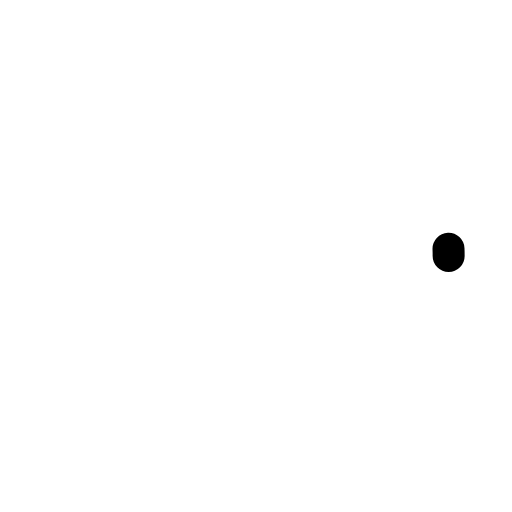
t = 0.00 s
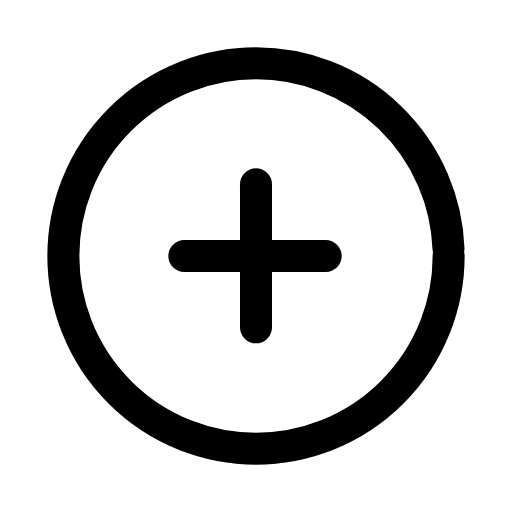
t = 0.23 s
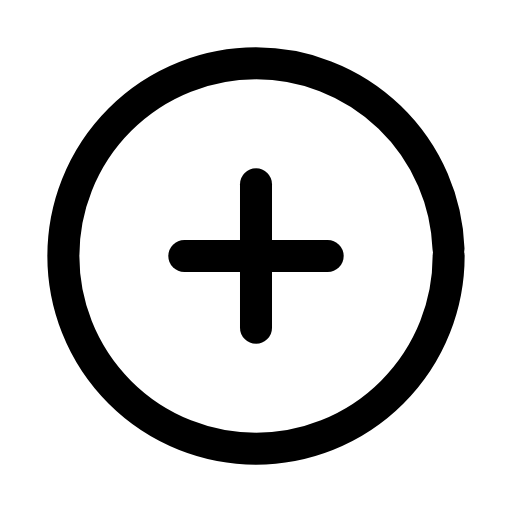
t = 0.44 s
t = 0.63 s: frame unchanged from t = 0.44 s, image omitted
t = 0.87 s: frame unchanged from t = 0.44 s, image omitted
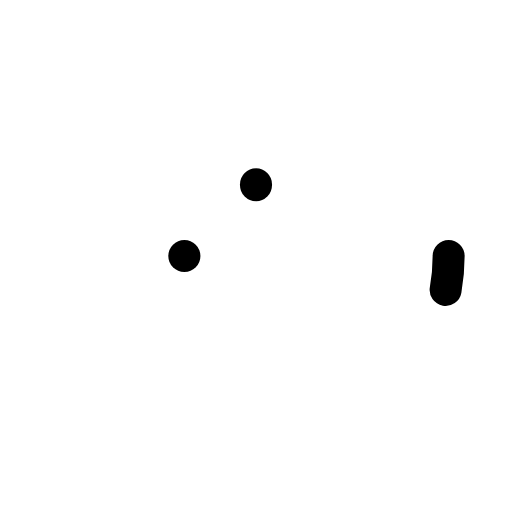
t = 1.09 s

The animated SVG that drew these frames (rendered in a browser with its animation timeline set to each time). Animation: 3 SMIL elements (animate=3); one cycle of 1.30 s, repeats indefinitely.

<svg xmlns="http://www.w3.org/2000/svg" width="24" height="24" viewBox="0 0 24 24" fill="none"><g transform="translate(-0.6 -0.6) scale(1.05)"><circle stroke="currentColor" stroke-width="1.429" stroke-linecap="round" stroke-linejoin="round" fill="none" cx="12" cy="12" r="8.6" pathLength="1" stroke-dasharray="1"><animate attributeName="stroke-dashoffset" values="1;1;0;0;0;0;1;1;1" keyTimes="0;0;0.189;0.45;0.6;0.774;0.9;0.9;1" dur="1.3s" repeatCount="indefinite" calcMode="spline" keySplines="0.16 1 0.3 1;0.16 1 0.3 1;0.16 1 0.3 1;0.16 1 0.3 1;0.16 1 0.3 1;0.16 1 0.3 1;0.16 1 0.3 1;0.16 1 0.3 1"/></circle><line stroke="currentColor" stroke-width="1.429" stroke-linecap="round" stroke-linejoin="round" fill="none" x1="12" x2="12" y1="8.8" y2="15.2" pathLength="1" stroke-dasharray="1"><animate attributeName="stroke-dashoffset" values="1;1;0;0;0;0;1;1;1" keyTimes="0;0.0315;0.2205;0.45;0.6;0.753;0.879;0.9;1" dur="1.3s" repeatCount="indefinite" calcMode="spline" keySplines="0.16 1 0.3 1;0.16 1 0.3 1;0.16 1 0.3 1;0.16 1 0.3 1;0.16 1 0.3 1;0.16 1 0.3 1;0.16 1 0.3 1;0.16 1 0.3 1"/></line><line stroke="currentColor" stroke-width="1.429" stroke-linecap="round" stroke-linejoin="round" fill="none" x1="8.8" x2="15.2" y1="12" y2="12" pathLength="1" stroke-dasharray="1"><animate attributeName="stroke-dashoffset" values="1;1;0;0;0;0;1;1;1" keyTimes="0;0.063;0.252;0.45;0.6;0.732;0.858;0.9;1" dur="1.3s" repeatCount="indefinite" calcMode="spline" keySplines="0.16 1 0.3 1;0.16 1 0.3 1;0.16 1 0.3 1;0.16 1 0.3 1;0.16 1 0.3 1;0.16 1 0.3 1;0.16 1 0.3 1;0.16 1 0.3 1"/></line></g></svg>
